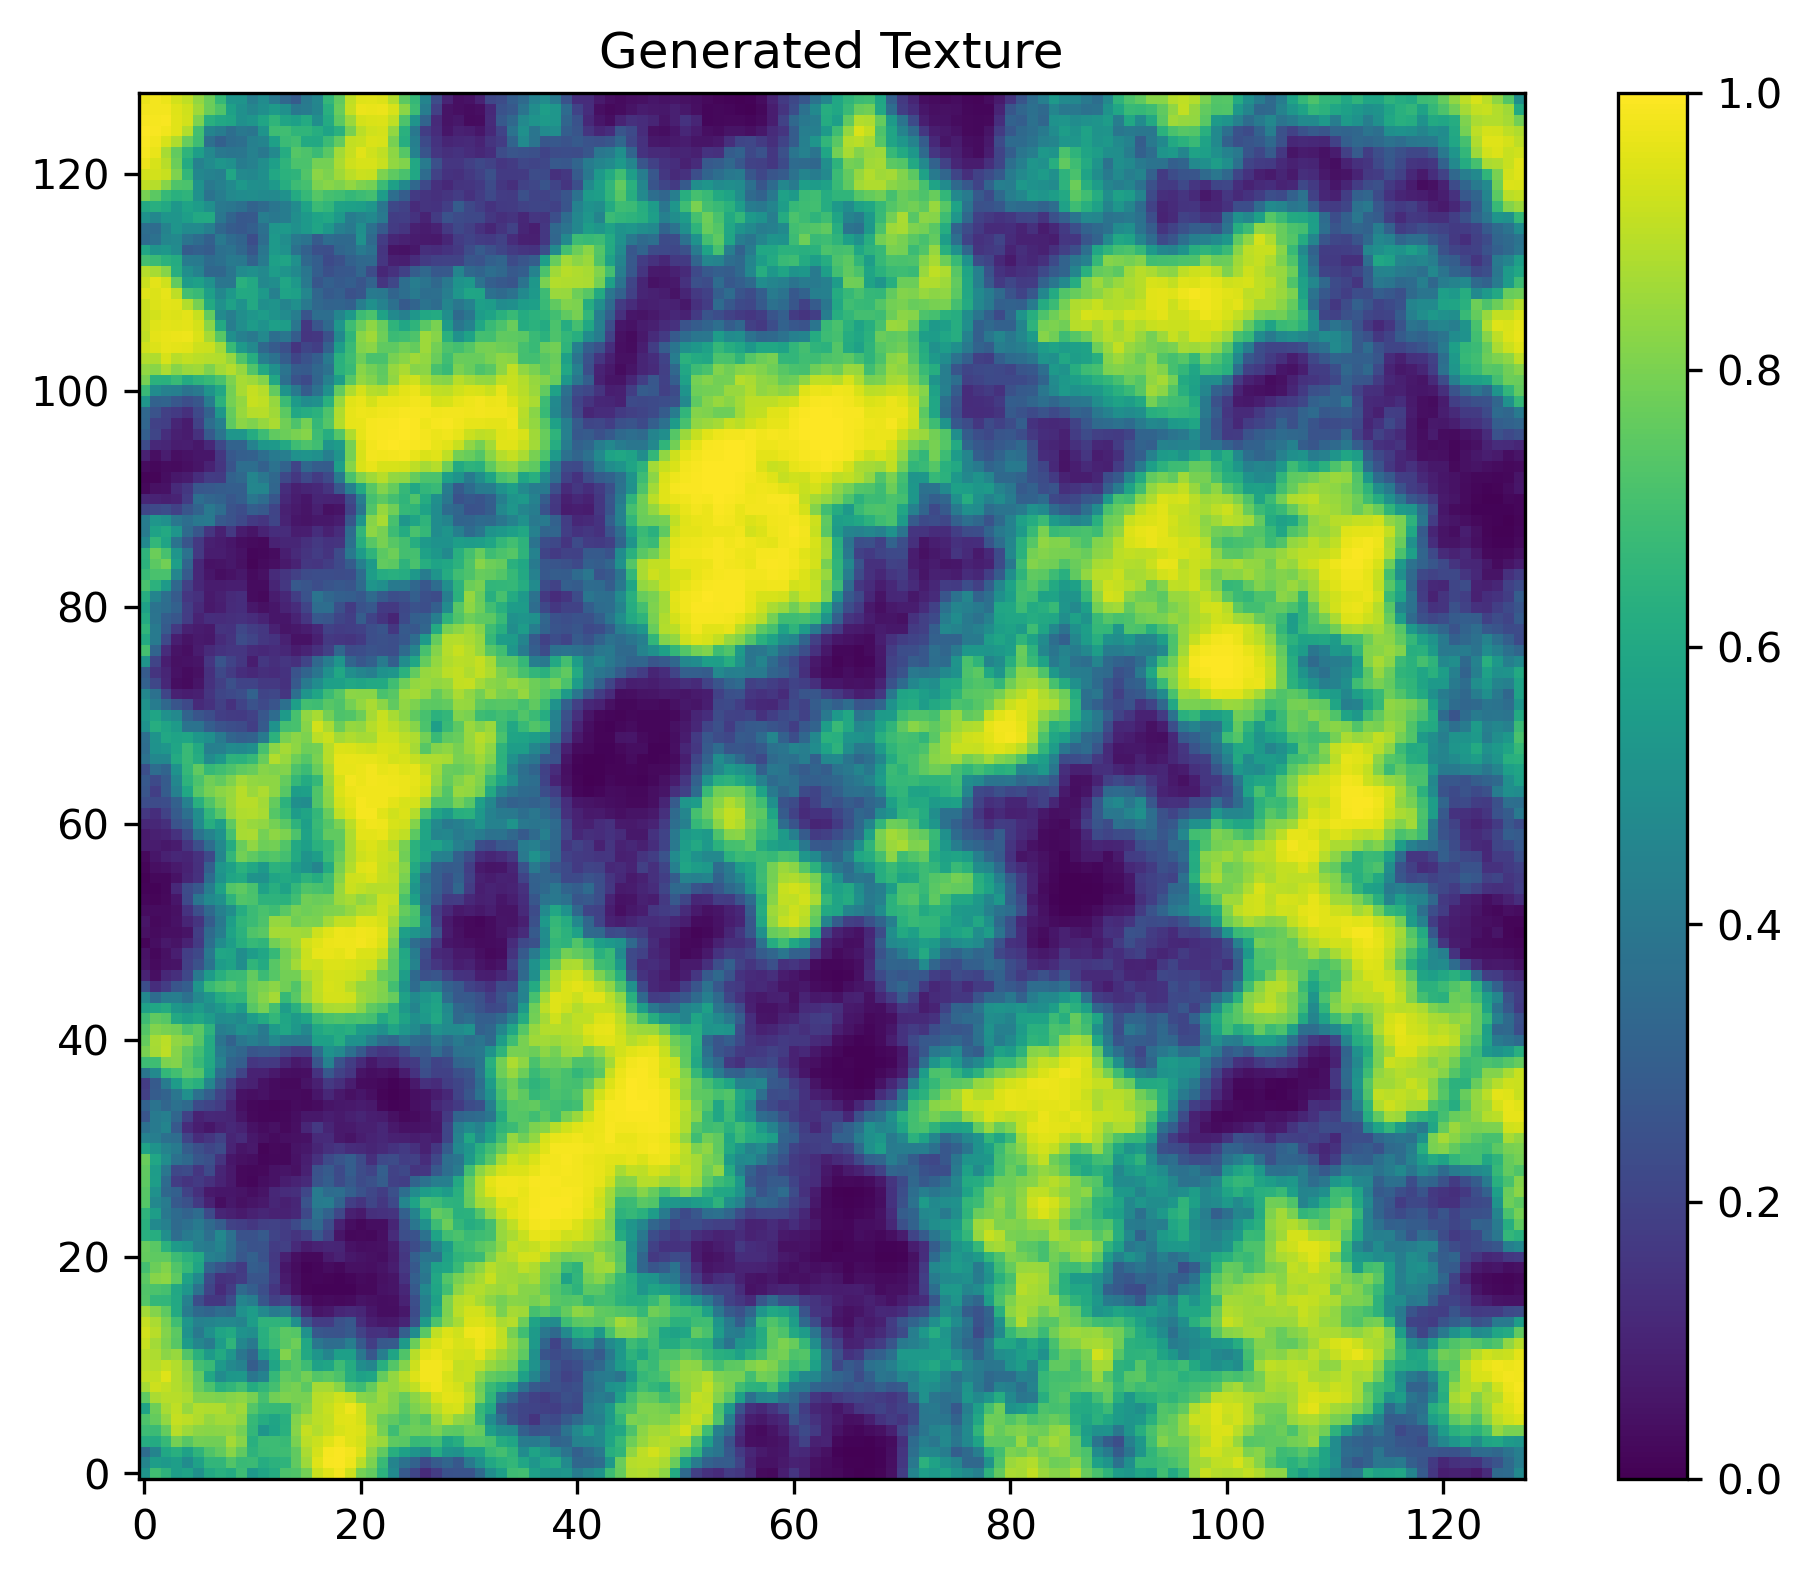

Values plotted in this chart, from the file beside it:
# generator_type: PoresPyGenerator/fract…, # size: (128, 128), # seed: 2194162781, # porosity: 0.49923521280288696, # octaves: 6, # mode: simplex, # gain: 0.5, # frequency: 0.04
5.156986117362976074e-01, 6.920143961906433105e-01, 6.447017788887023926e-01, 5.600964426994323730e-01, 5.782956480979919434e-01, 5.010230541229248047e-01, 6.046561002731323242e-01, 6.314613223075866699e-01, 6.113315820693969727e-01, 6.839913725852966309e-01, 5.380304455757141113e-01, 5.852617025375366211e-01, 6.150327324867248535e-01, 7.168970704078674316e-01, 7.257480621337890625e-01, 7.857885956764221191e-01, 9.208781719207763672e-01, 9.561253190040588379e-01, 9.832218885421752930e-01, 9.235604405403137207e-01, 7.901149988174438477e-01, 7.609443068504333496e-01, 6.420072317123413086e-01, 4.763276875019073486e-01
4.565397202968597412e-01, 5.583099126815795898e-01, 5.424582958221435547e-01, 5.586169362068176270e-01, 4.876489043235778809e-01, 5.731241106986999512e-01, 6.582871675491333008e-01, 6.597324013710021973e-01, 7.269129157066345215e-01, 6.784029603004455566e-01, 6.823161244392395020e-01, 6.200570464134216309e-01, 6.434687972068786621e-01, 6.484612822532653809e-01, 7.546172142028808594e-01, 8.529595136642456055e-01, 9.510957598686218262e-01, 9.893634915351867676e-01, 9.938603639602661133e-01, 9.733753800392150879e-01, 8.951508998870849609e-01, 8.025381565093994141e-01, 6.734313368797302246e-01, 4.508543610572814941e-01
3.544323444366455078e-01, 4.526994824409484863e-01, 5.944912433624267578e-01, 6.311950683593750000e-01, 5.704453587532043457e-01, 6.516587734222412109e-01, 7.241265177726745605e-01, 7.594668269157409668e-01, 8.238139748573303223e-01, 7.563719153404235840e-01, 6.453159451484680176e-01, 6.822010278701782227e-01, 6.869305372238159180e-01, 6.886337399482727051e-01, 7.545208334922790527e-01, 8.713981509208679199e-01, 9.373309016227722168e-01, 9.859477877616882324e-01, 9.941033124923706055e-01, 9.838545918464660645e-01, 9.457654356956481934e-01, 8.328738212585449219e-01, 7.565357089042663574e-01, 6.277795433998107910e-01
6.205893158912658691e-01, 6.130230426788330078e-01, 6.683307290077209473e-01, 7.903791069984436035e-01, 7.393270134925842285e-01, 7.868881821632385254e-01, 7.819691300392150879e-01, 7.820093631744384766e-01, 8.665882349014282227e-01, 8.165438771247863770e-01, 6.302033662796020508e-01, 6.836255788803100586e-01, 6.843336820602416992e-01, 6.754471659660339355e-01, 7.970845103263854980e-01, 8.950822353363037109e-01, 9.206172823905944824e-01, 9.494675397872924805e-01, 9.767903685569763184e-01, 9.493046402931213379e-01, 9.345718622207641602e-01, 8.693813085556030273e-01, 8.493443727493286133e-01, 7.525883316993713379e-01
6.845781803131103516e-01, 6.824033856391906738e-01, 7.646738290786743164e-01, 8.937965631484985352e-01, 8.531208038330078125e-01, 8.272595405578613281e-01, 8.207963705062866211e-01, 8.262337446212768555e-01, 8.356587290763854980e-01, 7.912018299102783203e-01, 6.631899476051330566e-01, 5.222957134246826172e-01, 5.791817307472229004e-01, 6.360099911689758301e-01, 8.192487359046936035e-01, 9.105895161628723145e-01, 8.839425444602966309e-01, 9.140101075172424316e-01, 9.400845170021057129e-01, 9.515683650970458984e-01, 9.475359916687011719e-01, 8.841315507888793945e-01, 7.891374230384826660e-01, 6.906574368476867676e-01
7.202429175376892090e-01, 7.647667527198791504e-01, 8.360971212387084961e-01, 9.129766821861267090e-01, 8.999611735343933105e-01, 8.820275664329528809e-01, 8.426058292388916016e-01, 8.632133007049560547e-01, 8.606888055801391602e-01, 8.348419070243835449e-01, 6.687728166580200195e-01, 6.191198825836181641e-01, 5.831233263015747070e-01, 6.289784908294677734e-01, 8.094857335090637207e-01, 8.658536076545715332e-01, 8.958029747009277344e-01, 9.074131846427917480e-01, 9.517096877098083496e-01, 9.544819593429565430e-01, 9.356122612953186035e-01, 8.479803800582885742e-01, 7.789655327796936035e-01, 7.539843916893005371e-01
5.762904286384582520e-01, 7.790347933769226074e-01, 8.699014186859130859e-01, 9.030855298042297363e-01, 8.473190665245056152e-01, 8.841748833656311035e-01, 8.822008967399597168e-01, 8.817947506904602051e-01, 8.377385139465332031e-01, 8.554995059967041016e-01, 7.308079004287719727e-01, 6.739024519920349121e-01, 6.704720258712768555e-01, 6.647714376449584961e-01, 7.643037438392639160e-01, 8.101871609687805176e-01, 8.924494981765747070e-01, 9.158037900924682617e-01, 9.491397142410278320e-01, 9.733501672744750977e-01, 9.317152500152587891e-01, 8.443897366523742676e-01, 8.429217934608459473e-01, 8.100226521492004395e-01
7.507005333900451660e-01, 8.749384880065917969e-01, 8.910309672355651855e-01, 8.934868574142456055e-01, 8.770933747291564941e-01, 8.157972693443298340e-01, 8.113294243812561035e-01, 8.016023635864257812e-01, 8.174509406089782715e-01, 8.304627537727355957e-01, 7.945990562438964844e-01, 7.044655680656433105e-01, 7.838814854621887207e-01, 8.067632317543029785e-01, 7.963542938232421875e-01, 7.949662208557128906e-01, 8.913116455078125000e-01, 9.010971784591674805e-01, 9.286643266677856445e-01, 9.061150550842285156e-01, 8.240829706192016602e-01, 8.090024590492248535e-01, 8.536480665206909180e-01, 8.154708147048950195e-01
8.637067079544067383e-01, 9.220411181449890137e-01, 9.067124724388122559e-01, 8.862767815589904785e-01, 8.587170839309692383e-01, 7.660319209098815918e-01, 7.167739272117614746e-01, 6.338276267051696777e-01, 6.587051153182983398e-01, 6.986228227615356445e-01, 6.133108139038085938e-01, 6.563393473625183105e-01, 7.025861740112304688e-01, 7.809116244316101074e-01, 7.955799698829650879e-01, 7.478092908859252930e-01, 8.633308410644531250e-01, 8.647929430007934570e-01, 8.220411539077758789e-01, 7.117639183998107910e-01, 6.841053962707519531e-01, 7.619429230690002441e-01, 8.481891155242919922e-01, 8.385921120643615723e-01
9.097650647163391113e-01, 9.069520831108093262e-01, 9.512693285942077637e-01, 8.845513463020324707e-01, 8.436228036880493164e-01, 7.599873542785644531e-01, 5.952737927436828613e-01, 4.816589653491973877e-01, 5.312023758888244629e-01, 5.330029726028442383e-01, 3.907014429569244385e-01, 4.428353011608123779e-01, 6.659508347511291504e-01, 7.594509124755859375e-01, 7.414364218711853027e-01, 7.864974141120910645e-01, 7.332772016525268555e-01, 7.477293014526367188e-01, 7.204861044883728027e-01, 6.178582310676574707e-01, 5.712624788284301758e-01, 5.879172682762145996e-01, 7.646322846412658691e-01, 8.387792110443115234e-01
8.979710340499877930e-01, 8.900191187858581543e-01, 9.116677045822143555e-01, 8.828408718109130859e-01, 8.260496854782104492e-01, 7.000247240066528320e-01, 6.788809299468994141e-01, 5.392286181449890137e-01, 4.725159406661987305e-01, 4.414771497249603271e-01, 2.933973371982574463e-01, 3.712248802185058594e-01, 5.837178230285644531e-01, 7.000487446784973145e-01, 7.417727112770080566e-01, 6.858724355697631836e-01, 5.707486271858215332e-01, 5.861515998840332031e-01, 6.864069104194641113e-01, 6.165522933006286621e-01, 4.902377724647521973e-01, 4.571385383605957031e-01, 6.302188038825988770e-01, 7.307436466217041016e-01
8.914139270782470703e-01, 8.772585988044738770e-01, 8.271147012710571289e-01, 8.467034101486206055e-01, 7.292550206184387207e-01, 6.344643235206604004e-01, 5.449083447456359863e-01, 6.063935756683349609e-01, 5.223320722579956055e-01, 3.921163380146026611e-01, 3.310933411121368408e-01, 5.390270352363586426e-01, 6.139516234397888184e-01, 8.103254437446594238e-01, 7.392677068710327148e-01, 6.049360632896423340e-01, 5.224653482437133789e-01, 4.555949866771697998e-01, 5.638836026191711426e-01, 5.641011595726013184e-01, 3.945931792259216309e-01, 2.707619369029998779e-01, 4.279324412345886230e-01, 5.828724503517150879e-01
9.178609251976013184e-01, 8.594556450843811035e-01, 8.029190897941589355e-01, 7.420541048049926758e-01, 5.481047630310058594e-01, 4.598660767078399658e-01, 4.158252775669097900e-01, 5.546475052833557129e-01, 6.551695466041564941e-01, 4.610962271690368652e-01, 4.044243991374969482e-01, 6.275000572204589844e-01, 6.818825602531433105e-01, 7.451027035713195801e-01, 7.774547338485717773e-01, 5.976163148880004883e-01, 3.968532681465148926e-01, 3.563759624958038330e-01, 3.618707954883575439e-01, 4.265462160110473633e-01, 2.835346758365631104e-01, 1.869430541992187500e-01, 2.796338200569152832e-01, 2.851836085319519043e-01
9.334960579872131348e-01, 8.945252895355224609e-01, 8.137669563293457031e-01, 7.488984465599060059e-01, 5.096915960311889648e-01, 4.045653641223907471e-01, 5.034458637237548828e-01, 5.858262181282043457e-01, 6.089664697647094727e-01, 5.097916126251220703e-01, 4.959894120693206787e-01, 6.324764490127563477e-01, 6.883701682090759277e-01, 7.464596629142761230e-01, 7.356370687484741211e-01, 5.062758922576904297e-01, 2.716569006443023682e-01, 2.593492269515991211e-01, 2.541607320308685303e-01, 2.818152010440826416e-01, 1.975820362567901611e-01, 1.439221203327178955e-01, 1.468004137277603149e-01, 1.195689961314201355e-01
9.105032682418823242e-01, 8.723406195640563965e-01, 7.972701191902160645e-01, 6.926783323287963867e-01, 5.257578492164611816e-01, 4.400410354137420654e-01, 4.497269690036773682e-01, 4.675383865833282471e-01, 4.658353030681610107e-01, 4.496779143810272217e-01, 5.580911040306091309e-01, 6.490839719772338867e-01, 6.500434875488281250e-01, 6.476976871490478516e-01, 5.013481974601745605e-01, 2.611472904682159424e-01, 1.759941875934600830e-01, 1.766875684261322021e-01, 2.494525760412216187e-01, 2.773056030273437500e-01, 1.344461292028427124e-01, 8.423037827014923096e-02, 6.348299980163574219e-02, 6.667222082614898682e-02
8.625004887580871582e-01, 8.161451816558837891e-01, 7.506641149520874023e-01, 6.081589460372924805e-01, 4.176144301891326904e-01, 3.405898511409759521e-01, 3.207829594612121582e-01, 3.593676388263702393e-01, 3.446649014949798584e-01, 5.058020949363708496e-01, 5.521663427352905273e-01, 4.700103998184204102e-01, 4.131855666637420654e-01, 4.360792636871337891e-01, 2.767066657543182373e-01, 1.196215674281120300e-01, 5.794936418533325195e-02, 6.922092288732528687e-02, 1.063450202345848083e-01, 1.184847950935363770e-01, 1.059097871184349060e-01, 6.189940124750137329e-02, 3.659266978502273560e-02, 3.602034226059913635e-02
7.323758602142333984e-01, 6.611313819885253906e-01, 6.583988070487976074e-01, 6.028451323509216309e-01, 4.379291236400604248e-01, 2.401253581047058105e-01, 1.618512421846389771e-01, 1.607801467180252075e-01, 2.378217577934265137e-01, 4.540994465351104736e-01, 4.247715473175048828e-01, 2.663095593452453613e-01, 1.905870288610458374e-01, 2.139548063278198242e-01, 1.169861480593681335e-01, 4.758259281516075134e-02, 2.677141502499580383e-02, 2.959257364273071289e-02, 2.466987445950508118e-02, 2.893737517297267914e-02, 5.409925058484077454e-02, 4.299567267298698425e-02, 3.759397193789482117e-02, 4.158675670623779297e-02
7.274003624916076660e-01, 7.170042395591735840e-01, 7.048570513725280762e-01, 5.992003083229064941e-01, 5.261779427528381348e-01, 3.759721219539642334e-01, 2.033483535051345825e-01, 1.225798800587654114e-01, 1.765169352293014526e-01, 3.458748161792755127e-01, 2.987132966518402100e-01, 2.388623654842376709e-01, 1.535427421331405640e-01, 9.020459651947021484e-02, 4.013248905539512634e-02, 1.545600779354572296e-02, 7.927221246063709259e-03, 1.013653911650180817e-02, 1.127639412879943848e-02, 9.333407506346702576e-03, 2.708617039024829865e-02, 2.491256780922412872e-02, 5.059075355529785156e-02, 5.474681779742240906e-02
7.485423088073730469e-01, 8.202494978904724121e-01, 8.302161097526550293e-01, 7.514388561248779297e-01, 5.773150324821472168e-01, 4.742326736450195312e-01, 2.243497967720031738e-01, 1.437930762767791748e-01, 1.515784412622451782e-01, 1.785570830106735229e-01, 2.646487355232238770e-01, 2.652845680713653564e-01, 1.847511082887649536e-01, 7.379434257745742798e-02, 3.863051906228065491e-02, 1.410542707890272141e-02, 1.624481566250324249e-02, 1.288546528667211533e-02, 8.335055783390998840e-03, 1.866075769066810608e-02, 3.103188239037990570e-02, 2.602783963084220886e-02, 4.344668984413146973e-02, 5.833662673830986023e-02
7.001852989196777344e-01, 7.768530249595642090e-01, 8.117023110389709473e-01, 7.303515076637268066e-01, 6.690647006034851074e-01, 5.846726894378662109e-01, 3.186082243919372559e-01, 2.631535828113555908e-01, 2.112049907445907593e-01, 1.703063100576400757e-01, 3.003929257392883301e-01, 2.847624421119689941e-01, 1.716762185096740723e-01, 5.945429950952529907e-02, 3.153521567583084106e-02, 1.170376874506473541e-02, 1.798784919083118439e-02, 3.357428312301635742e-02, 2.180906012654304504e-02, 4.672629013657569885e-02, 4.309539124369621277e-02, 4.222629964351654053e-02, 5.449412018060684204e-02, 7.971980422735214233e-02
7.620281577110290527e-01, 7.536979913711547852e-01, 7.524020671844482422e-01, 6.838227510452270508e-01, 6.408752799034118652e-01, 6.067514419555664062e-01, 4.408968389034271240e-01, 4.200803339481353760e-01, 3.587496578693389893e-01, 2.719210684299468994e-01, 3.123263716697692871e-01, 2.515581548213958740e-01, 1.656368374824523926e-01, 8.974847942590713501e-02, 4.128303751349449158e-02, 2.724575437605381012e-02, 2.392747253179550171e-02, 7.131892442703247070e-02, 9.397780895233154297e-02, 6.546967476606369019e-02, 5.189156904816627502e-02, 4.299530759453773499e-02, 3.819107636809349060e-02, 7.373192906379699707e-02
7.656881213188171387e-01, 7.424517869949340820e-01, 6.392117738723754883e-01, 5.430703163146972656e-01, 5.166533589363098145e-01, 4.281513392925262451e-01, 4.121565222740173340e-01, 4.517266750335693359e-01, 3.638742268085479736e-01, 2.827781736850738525e-01, 2.521924674510955811e-01, 2.568501234054565430e-01, 1.788320839405059814e-01, 1.893845945596694946e-01, 1.194962039589881897e-01, 7.622082531452178955e-02, 9.425919502973556519e-02, 1.093101128935813904e-01, 1.041069999337196350e-01, 4.768423736095428467e-02, 3.682698681950569153e-02, 4.083094000816345215e-02, 4.427503049373626709e-02, 7.491382211446762085e-02
6.318849325180053711e-01, 6.217239499092102051e-01, 4.953777790069580078e-01, 3.564071655273437500e-01, 4.074605703353881836e-01, 4.389974474906921387e-01, 3.657303750514984131e-01, 4.686293303966522217e-01, 3.746381103992462158e-01, 2.530576884746551514e-01, 2.538834214210510254e-01, 2.838583588600158691e-01, 2.062486559152603149e-01, 1.765776723623275757e-01, 1.509963274002075195e-01, 1.873776316642761230e-01, 2.755113840103149414e-01, 1.970100551843643188e-01, 5.712628364562988281e-02, 2.130558900535106659e-02, 2.601243369281291962e-02, 2.207476086914539337e-02, 3.914682939648628235e-02, 1.221486255526542664e-01
6.359385848045349121e-01, 4.755780696868896484e-01, 4.353454411029815674e-01, 3.448482155799865723e-01, 3.675234317779541016e-01, 4.127409160137176514e-01, 3.465840220451354980e-01, 2.944872975349426270e-01, 1.957272291183471680e-01, 1.848374456167221069e-01, 1.605493128299713135e-01, 1.881118267774581909e-01, 1.975204944610595703e-01, 1.827329099178314209e-01, 2.254495322704315186e-01, 3.006719648838043213e-01, 3.415522277355194092e-01, 2.346846312284469604e-01, 9.012839943170547485e-02, 3.628479316830635071e-02, 2.301643416285514832e-02, 3.567830473184585571e-02, 3.820054233074188232e-02, 1.051872149109840393e-01
6.490080356597900391e-01, 5.581138134002685547e-01, 4.001575410366058350e-01, 3.504679799079895020e-01, 3.190895318984985352e-01, 3.535882830619812012e-01, 2.237827628850936890e-01, 1.033300310373306274e-01, 8.723562210798263550e-02, 7.118112593889236450e-02, 9.270363301038742065e-02, 1.090400815010070801e-01, 9.702019393444061279e-02, 9.581064432859420776e-02, 1.117577552795410156e-01, 2.150761932134628296e-01, 3.747575581073760986e-01, 3.129875957965850830e-01, 2.140598595142364502e-01, 8.617128431797027588e-02, 7.134164869785308838e-02, 1.338628530502319336e-01, 1.427036672830581665e-01, 1.499250382184982300e-01
7.381679415702819824e-01, 4.654977321624755859e-01, 4.169539809226989746e-01, 2.803322672843933105e-01, 2.488025426864624023e-01, 1.682232320308685303e-01, 9.751454740762710571e-02, 3.812162205576896667e-02, 6.279297173023223877e-02, 4.553675651550292969e-02, 5.804067850112915039e-02, 6.934438645839691162e-02, 1.067116484045982361e-01, 8.798011392354965210e-02, 1.056787297129631042e-01, 2.562643885612487793e-01, 4.179158508777618408e-01, 4.224380552768707275e-01, 3.237444162368774414e-01, 1.851526647806167603e-01, 1.493982523679733276e-01, 2.089799940586090088e-01, 1.631857156753540039e-01, 2.217417806386947632e-01
7.409687638282775879e-01, 5.068122148513793945e-01, 3.329404592514038086e-01, 3.068038821220397949e-01, 1.968911141157150269e-01, 1.373585611581802368e-01, 6.873337924480438232e-02, 6.167285144329071045e-02, 6.125873699784278870e-02, 5.114108696579933167e-02, 3.716872632503509521e-02, 5.185580626130104065e-02, 1.098253577947616577e-01, 1.261328905820846558e-01, 1.351116746664047241e-01, 2.144420742988586426e-01, 4.179643392562866211e-01, 3.553255200386047363e-01, 3.598164021968841553e-01, 3.074685633182525635e-01, 2.502529025077819824e-01, 2.126056998968124390e-01, 1.797371804714202881e-01, 2.431363314390182495e-01
7.526057362556457520e-01, 5.552014112472534180e-01, 3.476680815219879150e-01, 1.789854615926742554e-01, 1.498147696256637573e-01, 1.697918921709060669e-01, 1.376370340585708618e-01, 1.014532595872879028e-01, 6.836359202861785889e-02, 2.548901177942752838e-02, 1.606415770947933197e-02, 3.719310835003852844e-02, 4.928193241357803345e-02, 7.910258322954177856e-02, 9.865716099739074707e-02, 1.187748536467552185e-01, 2.600234150886535645e-01, 3.004161715507507324e-01, 2.293135076761245728e-01, 2.799707651138305664e-01, 2.290342301130294800e-01, 2.494834959506988525e-01, 2.935036420822143555e-01, 1.951605975627899170e-01
7.541464567184448242e-01, 5.545949935913085938e-01, 3.983429372310638428e-01, 2.180586904287338257e-01, 2.284081429243087769e-01, 1.596539467573165894e-01, 2.247413247823715210e-01, 1.053875908255577087e-01, 6.680344790220260620e-02, 2.551843598484992981e-02, 2.156465128064155579e-02, 2.673088945448398590e-02, 5.041000619530677795e-02, 5.579699575901031494e-02, 4.628692939877510071e-02, 9.194324910640716553e-02, 2.509814798831939697e-01, 2.870207130908966064e-01, 2.241774052381515503e-01, 2.976071834564208984e-01, 2.306281328201293945e-01, 2.070060670375823975e-01, 3.021804094314575195e-01, 1.981978416442871094e-01
7.703220248222351074e-01, 5.906494855880737305e-01, 4.896402955055236816e-01, 3.720557391643524170e-01, 3.437057733535766602e-01, 2.661543488502502441e-01, 2.445256859064102173e-01, 1.511524021625518799e-01, 5.899623036384582520e-02, 4.681615158915519714e-02, 3.602710738778114319e-02, 1.829762198030948639e-02, 2.201029658317565918e-02, 2.167467772960662842e-02, 5.018165335059165955e-02, 8.430097997188568115e-02, 1.421545743942260742e-01, 2.234260737895965576e-01, 2.629618346691131592e-01, 2.994117438793182373e-01, 2.269505411386489868e-01, 1.349356919527053833e-01, 2.210313230752944946e-01, 2.305525988340377808e-01
5.793002843856811523e-01, 5.130480527877807617e-01, 4.478871524333953857e-01, 4.098448157310485840e-01, 2.964840829372406006e-01, 2.426215410232543945e-01, 2.100350707769393921e-01, 2.339876294136047363e-01, 1.008260920643806458e-01, 5.587860196828842163e-02, 6.703627854585647583e-02, 1.537665352225303650e-02, 2.383538894355297089e-02, 2.138054929673671722e-02, 5.173515900969505310e-02, 6.403994560241699219e-02, 1.020431369543075562e-01, 1.369602233171463013e-01, 1.591917276382446289e-01, 1.266936212778091431e-01, 1.197116449475288391e-01, 1.017112284898757935e-01, 1.176245212554931641e-01, 1.476397663354873657e-01
4.450644552707672119e-01, 4.273337721824645996e-01, 3.692127764225006104e-01, 3.574281930923461914e-01, 2.053585797548294067e-01, 1.262224167585372925e-01, 1.562007069587707520e-01, 1.964595615863800049e-01, 1.036520004272460938e-01, 1.235563606023788452e-01, 6.624280661344528198e-02, 4.416558519005775452e-02, 2.989643067121505737e-02, 4.005188122391700745e-02, 4.378055036067962646e-02, 4.901632294058799744e-02, 1.187877655029296875e-01, 1.224656626582145691e-01, 6.822495907545089722e-02, 5.181822925806045532e-02, 7.886461913585662842e-02, 1.000237911939620972e-01, 1.102968603372573853e-01, 9.364733844995498657e-02
3.682865798473358154e-01, 4.077651798725128174e-01, 4.531163573265075684e-01, 2.795687317848205566e-01, 1.268277466297149658e-01, 8.498658984899520874e-02, 5.884240195155143738e-02, 9.049712866544723511e-02, 1.146574392914772034e-01, 9.583961218595504761e-02, 4.815818741917610168e-02, 3.331693261861801147e-02, 4.646237194538116455e-02, 2.474027127027511597e-02, 4.062422364950180054e-02, 1.084251180291175842e-01, 1.651327610015869141e-01, 1.033984124660491943e-01, 6.830126792192459106e-02, 7.042580842971801758e-02, 8.779744803905487061e-02, 8.615648001432418823e-02, 1.113104000687599182e-01, 6.978457421064376831e-02
2.618114054203033447e-01, 4.140316843986511230e-01, 4.305952489376068115e-01, 3.314768373966217041e-01, 1.935171484947204590e-01, 9.677647799253463745e-02, 1.133608967065811157e-01, 1.131205186247825623e-01, 1.015665605664253235e-01, 5.699929222464561462e-02, 2.415692806243896484e-02, 1.572147384285926819e-02, 1.732037775218486786e-02, 2.219515480101108551e-02, 3.735470399260520935e-02, 6.398221105337142944e-02, 6.630074977874755859e-02, 8.452747017145156860e-02, 7.276601344347000122e-02, 8.789987862110137939e-02, 1.038892194628715515e-01, 8.227165043354034424e-02, 7.546744495630264282e-02, 4.362994059920310974e-02
3.152127563953399658e-01, 3.791062533855438232e-01, 3.312416076660156250e-01, 3.743513822555541992e-01, 3.441136181354522705e-01, 2.245356738567352295e-01, 2.047794163227081299e-01, 1.758640408515930176e-01, 1.004983410239219666e-01, 4.179687798023223877e-02, 2.124064788222312927e-02, 1.633920148015022278e-02, 1.414620317518711090e-02, 1.862510852515697479e-02, 2.903047204017639160e-02, 2.437776140868663788e-02, 3.492097184062004089e-02, 5.731452256441116333e-02, 6.348760426044464111e-02, 6.798052787780761719e-02, 7.787515968084335327e-02, 6.724666059017181396e-02, 2.002385817468166351e-02, 8.159312419593334198e-03
1.907259374856948853e-01, 2.915268540382385254e-01, 3.188705146312713623e-01, 3.937388658523559570e-01, 5.023379325866699219e-01, 3.733358085155487061e-01, 3.045700192451477051e-01, 2.052084356546401978e-01, 1.433502286672592163e-01, 4.743542149662971497e-02, 4.019918665289878845e-02, 4.907697811722755432e-02, 3.231808170676231384e-02, 2.800026163458824158e-02, 2.766508050262928009e-02, 2.557463385164737701e-02, 5.932385846972465515e-02, 1.130450740456581116e-01, 6.888819485902786255e-02, 4.314128682017326355e-02, 6.093483045697212219e-02, 4.143937677145004272e-02, 1.374048925936222076e-02, 6.303755100816488266e-03
1.770955622196197510e-01, 2.830851972103118896e-01, 4.172564744949340820e-01, 5.480430126190185547e-01, 6.574724912643432617e-01, 6.326085925102233887e-01, 4.548380672931671143e-01, 2.932142019271850586e-01, 1.836574971675872803e-01, 1.040949225425720215e-01, 9.035395830869674683e-02, 5.034480616450309753e-02, 3.496034815907478333e-02, 2.426440455019474030e-02, 2.671292796730995178e-02, 5.085934326052665710e-02, 8.612748980522155762e-02, 1.664773523807525635e-01, 1.347604393959045410e-01, 7.871227711439132690e-02, 3.173045441508293152e-02, 2.854104898869991302e-02, 2.018867060542106628e-02, 1.164443697780370712e-02
3.868040144443511963e-01, 4.725692272186279297e-01, 6.636506319046020508e-01, 6.990400552749633789e-01, 7.538068294525146484e-01, 7.308281660079956055e-01, 5.815658569335937500e-01, 3.599979281425476074e-01, 3.040929436683654785e-01, 2.052543014287948608e-01, 9.717573225498199463e-02, 9.467358887195587158e-02, 6.806675344705581665e-02, 4.096739366650581360e-02, 3.849953040480613708e-02, 3.914701938629150391e-02, 1.474578529596328735e-01, 2.771824300289154053e-01, 1.953864544630050659e-01, 1.565131545066833496e-01, 5.387764424085617065e-02, 3.582365810871124268e-02, 4.605614766478538513e-02, 3.432933241128921509e-02
6.839318275451660156e-01, 6.888852715492248535e-01, 8.014129996299743652e-01, 8.140479326248168945e-01, 7.454772591590881348e-01, 6.792176961898803711e-01, 6.026855111122131348e-01, 4.482774436473846436e-01, 3.216872513294219971e-01, 3.001069426536560059e-01, 1.597264409065246582e-01, 1.714669764041900635e-01, 1.659356951713562012e-01, 1.083828508853912354e-01, 6.654254347085952759e-02, 8.411063253879547119e-02, 2.676129937171936035e-01, 4.420402944087982178e-01, 2.525975704193115234e-01, 1.801497638225555420e-01, 1.172674298286437988e-01, 6.406506896018981934e-02, 1.043995767831802368e-01, 9.989099949598312378e-02
7.994533777236938477e-01, 8.633078336715698242e-01, 9.002314805984497070e-01, 8.172253370285034180e-01, 7.532097101211547852e-01, 6.980062127113342285e-01, 6.122395992279052734e-01, 4.156191051006317139e-01, 3.628417253494262695e-01, 3.289595842361450195e-01, 2.620360255241394043e-01, 2.774741053581237793e-01, 2.722901403903961182e-01, 2.113842219114303589e-01, 1.766185760498046875e-01, 1.797192245721817017e-01, 3.546125888824462891e-01, 5.081292986869812012e-01, 4.710299372673034668e-01, 3.701968491077423096e-01, 2.827997505664825439e-01, 1.900403797626495361e-01, 1.596372425556182861e-01, 1.676048338413238525e-01
7.631701827049255371e-01, 8.687862157821655273e-01, 8.957718610763549805e-01, 8.349629044532775879e-01, 8.138737678527832031e-01, 7.419994473457336426e-01, 6.125614047050476074e-01, 3.846580684185028076e-01, 3.135034441947937012e-01, 3.979232907295227051e-01, 4.332450330257415771e-01, 3.947255313396453857e-01, 4.652314484119415283e-01, 4.147868752479553223e-01, 4.030423760414123535e-01, 4.112939536571502686e-01, 5.700501799583435059e-01, 5.686793327331542969e-01, 6.180755496025085449e-01, 5.097580552101135254e-01, 5.109958648681640625e-01, 4.305438399314880371e-01, 3.574808239936828613e-01, 3.311795890331268311e-01
7.312313914299011230e-01, 8.110925555229187012e-01, 7.967863678932189941e-01, 7.818439602851867676e-01, 7.153618335723876953e-01, 7.468124628067016602e-01, 6.476845145225524902e-01, 4.294382035732269287e-01, 4.478827714920043945e-01, 5.062046647071838379e-01, 4.838776588439941406e-01, 4.093836843967437744e-01, 5.453158020973205566e-01, 5.925931930541992188e-01, 5.351387858390808105e-01, 4.652018249034881592e-01, 5.949492454528808594e-01, 6.254667639732360840e-01, 6.136687397956848145e-01, 6.297797560691833496e-01, 5.543090105056762695e-01, 5.405458211898803711e-01, 5.005796551704406738e-01, 5.826402902603149414e-01
6.867256760597229004e-01, 7.546218633651733398e-01, 7.347188591957092285e-01, 6.047633290290832520e-01, 5.692991614341735840e-01, 5.972642898559570312e-01, 5.528389215469360352e-01, 4.864142835140228271e-01, 4.946349561214447021e-01, 4.736291766166687012e-01, 5.513909459114074707e-01, 6.074168086051940918e-01, 6.635546684265136719e-01, 5.875928401947021484e-01, 5.451145768165588379e-01, 5.808023810386657715e-01, 6.804015040397644043e-01, 7.146614193916320801e-01, 7.244052290916442871e-01, 7.109040021896362305e-01, 7.153843045234680176e-01, 7.000114917755126953e-01, 6.041784286499023438e-01, 6.549609303474426270e-01
5.724532008171081543e-01, 5.918511152267456055e-01, 6.155495643615722656e-01, 5.287615060806274414e-01, 4.963188767433166504e-01, 5.480334162712097168e-01, 4.948359131813049316e-01, 5.346854329109191895e-01, 5.981302261352539062e-01, 5.472086668014526367e-01, 7.397730946540832520e-01, 7.897038459777832031e-01, 6.958594322204589844e-01, 5.509279370307922363e-01, 6.292631030082702637e-01, 7.310647368431091309e-01, 8.289700150489807129e-01, 8.729345798492431641e-01, 8.781375885009765625e-01, 8.712233901023864746e-01, 8.206621408462524414e-01, 7.538117170333862305e-01, 7.241879701614379883e-01, 6.511927843093872070e-01
4.656490981578826904e-01, 3.532971739768981934e-01, 4.231223464012145996e-01, 4.287227392196655273e-01, 3.724504113197326660e-01, 4.706804454326629639e-01, 5.243496298789978027e-01, 6.099513769149780273e-01, 6.511808633804321289e-01, 6.581049561500549316e-01, 7.680467963218688965e-01, 8.191232681274414062e-01, 8.669061660766601562e-01, 6.682177782058715820e-01, 7.423493266105651855e-01, 8.454735875129699707e-01, 9.013441801071166992e-01, 9.373321533203125000e-01, 9.371409416198730469e-01, 9.269196391105651855e-01, 8.555964827537536621e-01, 8.337135314941406250e-01, 8.048487901687622070e-01, 7.664799094200134277e-01
2.345250099897384644e-01, 1.326897889375686646e-01, 1.770845204591751099e-01, 2.628017961978912354e-01, 2.999842166900634766e-01, 5.227386951446533203e-01, 6.780043840408325195e-01, 7.152265906333923340e-01, 7.439562082290649414e-01, 6.974762082099914551e-01, 7.740243673324584961e-01, 7.994318008422851562e-01, 8.268854022026062012e-01, 7.848132252693176270e-01, 7.298377156257629395e-01, 8.396932482719421387e-01, 9.049844145774841309e-01, 9.395803213119506836e-01, 9.323281049728393555e-01, 8.913196325302124023e-01, 8.409124612808227539e-01, 8.395519852638244629e-01, 8.121910691261291504e-01, 6.962568759918212891e-01
9.383724629878997803e-02, 4.240842163562774658e-02, 1.124460846185684204e-01, 1.337942779064178467e-01, 2.142719179391860962e-01, 4.041729867458343506e-01, 5.498294830322265625e-01, 6.296967267990112305e-01, 6.771793365478515625e-01, 6.824353933334350586e-01, 7.599763274192810059e-01, 6.811584234237670898e-01, 7.360019087791442871e-01, 7.882224321365356445e-01, 7.872812151908874512e-01, 8.747718930244445801e-01, 9.015586376190185547e-01, 9.373551607131958008e-01, 9.304351806640625000e-01, 9.266025424003601074e-01, 9.130770564079284668e-01, 8.592281937599182129e-01, 7.686066031455993652e-01, 7.481377720832824707e-01
5.225619673728942871e-02, 2.890325151383876801e-02, 4.917895048856735229e-02, 5.117871984839439392e-02, 1.882808357477188110e-01, 2.492345720529556274e-01, 3.815929591655731201e-01, 5.527386665344238281e-01, 5.749994516372680664e-01, 4.898563921451568604e-01, 6.531015038490295410e-01, 6.130686998367309570e-01, 7.420020103454589844e-01, 7.968607544898986816e-01, 8.620205521583557129e-01, 9.219540357589721680e-01, 9.199312329292297363e-01, 9.457556605339050293e-01, 9.467975497245788574e-01, 9.412077665328979492e-01, 9.289118647575378418e-01, 9.242113232612609863e-01, 8.460496068000793457e-01, 7.459509968757629395e-01
4.855183139443397522e-02, 2.312877215445041656e-02, 4.336309432983398438e-02, 8.349806070327758789e-02, 1.845045089721679688e-01, 2.180580645799636841e-01, 4.048361778259277344e-01, 5.917296409606933594e-01, 5.840421319007873535e-01, 4.910257160663604736e-01, 5.511201024055480957e-01, 5.931567549705505371e-01, 6.715557575225830078e-01, 7.886246442794799805e-01, 8.336049914360046387e-01, 9.195683002471923828e-01, 9.629935026168823242e-01, 9.661327600479125977e-01, 9.590030312538146973e-01, 9.734084606170654297e-01, 9.430297613143920898e-01, 9.444666504859924316e-01, 9.106882810592651367e-01, 7.615047693252563477e-01
1.546260993927717209e-02, 3.713992610573768616e-02, 6.837961077690124512e-02, 5.175607278943061829e-02, 9.465060383081436157e-02, 1.691785752773284912e-01, 3.595745265483856201e-01, 4.876996576786041260e-01, 5.574724674224853516e-01, 6.272029876708984375e-01, 6.692124605178833008e-01, 6.562182903289794922e-01, 7.879695296287536621e-01, 8.268899917602539062e-01, 8.629189729690551758e-01, 9.328305721282958984e-01, 9.527319073677062988e-01, 9.702755808830261230e-01, 9.728655815124511719e-01, 9.734168648719787598e-01, 9.826258420944213867e-01, 9.705892801284790039e-01, 9.428226351737976074e-01, 7.968661189079284668e-01
4.519063979387283325e-02, 2.753993496298789978e-02, 4.099315404891967773e-02, 3.938916698098182678e-02, 5.425060912966728210e-02, 1.815235018730163574e-01, 3.465697765350341797e-01, 4.234686791896820068e-01, 5.787461996078491211e-01, 6.413486003875732422e-01, 7.262172102928161621e-01, 7.437784671783447266e-01, 8.659819960594177246e-01, 8.612798452377319336e-01, 8.630974292755126953e-01, 8.546218872070312500e-01, 9.224438071250915527e-01, 9.537922739982604980e-01, 9.753377437591552734e-01, 9.704968929290771484e-01, 9.784750938415527344e-01, 9.733740687370300293e-01, 9.536375999450683594e-01, 8.246911168098449707e-01
5.672750622034072876e-02, 2.496580593287944794e-02, 3.179080039262771606e-02, 4.916125163435935974e-02, 1.036600843071937561e-01, 1.493771821260452271e-01, 2.924915552139282227e-01, 4.056705534458160400e-01, 5.610191226005554199e-01, 6.541916131973266602e-01, 6.806064248085021973e-01, 7.216851115226745605e-01, 8.434360027313232422e-01, 8.373778462409973145e-01, 7.818729281425476074e-01, 8.040604591369628906e-01, 7.982864975929260254e-01, 8.608343601226806641e-01, 9.075487256050109863e-01, 9.075492620468139648e-01, 9.566186666488647461e-01, 9.492439627647399902e-01, 9.371550679206848145e-01, 8.592970967292785645e-01
3.446500003337860107e-02, 3.355710953474044800e-02, 3.473107516765594482e-02, 4.602189362049102783e-02, 1.460525542497634888e-01, 2.390263378620147705e-01, 3.437067270278930664e-01, 4.365029335021972656e-01, 4.958375692367553711e-01, 6.205114722251892090e-01, 6.808193922042846680e-01, 7.129543423652648926e-01, 6.888633370399475098e-01, 7.460262179374694824e-01, 7.959824800491333008e-01, 7.789968848228454590e-01, 7.892035245895385742e-01, 8.049027323722839355e-01, 8.108983039855957031e-01, 8.419694900512695312e-01, 8.821907639503479004e-01, 8.853946924209594727e-01, 9.230048656463623047e-01, 8.903777003288269043e-01
1.680686138570308685e-02, 1.528793945908546448e-02, 2.522317506372928619e-02, 6.092089787125587463e-02, 2.211816608905792236e-01, 3.892823159694671631e-01, 4.742727577686309814e-01, 5.061725378036499023e-01, 6.463943123817443848e-01, 7.268142700195312500e-01, 7.161942124366760254e-01, 6.474201679229736328e-01, 6.453201174736022949e-01, 6.398862004280090332e-01, 6.948611736297607422e-01, 7.819563746452331543e-01, 7.716651558876037598e-01, 7.794349789619445801e-01, 8.498523235321044922e-01, 8.699278235435485840e-01, 8.352593183517456055e-01, 8.580750226974487305e-01, 9.206648468971252441e-01, 9.123266935348510742e-01
8.621810004115104675e-03, 8.679380640387535095e-03, 2.324003539979457855e-02, 1.155351325869560242e-01, 2.286644428968429565e-01, 2.772004604339599609e-01, 4.236609041690826416e-01, 5.764191746711730957e-01, 7.322347164154052734e-01, 7.500200271606445312e-01, 7.111289501190185547e-01, 5.709823966026306152e-01, 6.287708282470703125e-01, 5.747502446174621582e-01, 6.639717817306518555e-01, 7.251128554344177246e-01, 7.124850749969482422e-01, 6.980234980583190918e-01, 8.466327190399169922e-01, 9.200695753097534180e-01, 9.060740470886230469e-01, 8.894206285476684570e-01, 8.932363390922546387e-01, 8.932808041572570801e-01
7.801477331668138504e-03, 2.254265360534191132e-02, 2.239664830267429352e-02, 4.860580340027809143e-02, 1.029318049550056458e-01, 1.435791850090026855e-01, 3.486776947975158691e-01, 5.099652409553527832e-01, 5.864388942718505859e-01, 6.076111793518066406e-01, 5.122864246368408203e-01, 5.040342211723327637e-01, 5.853869318962097168e-01, 6.092398762702941895e-01, 5.870383381843566895e-01, 6.459604501724243164e-01, 6.134944558143615723e-01, 6.913491487503051758e-01, 8.168810606002807617e-01, 9.230242967605590820e-01, 9.287635087966918945e-01, 9.478244781494140625e-01, 9.105045795440673828e-01, 8.996021151542663574e-01
1.478423736989498138e-02, 4.025111347436904907e-02, 4.995910450816154480e-02, 7.117464393377304077e-02, 9.512641280889511108e-02, 1.389776617288589478e-01, 3.038150370121002197e-01, 5.238583087921142578e-01, 5.666983127593994141e-01, 6.397829055786132812e-01, 6.010249853134155273e-01, 5.412794947624206543e-01, 6.437025666236877441e-01, 6.250662803649902344e-01, 5.486463308334350586e-01, 5.102380514144897461e-01, 4.551390707492828369e-01, 6.118464469909667969e-01, 7.934868931770324707e-01, 8.847914338111877441e-01, 9.510890245437622070e-01, 9.573894739151000977e-01, 9.174002408981323242e-01, 8.910567164421081543e-01
2.696608193218708038e-02, 6.145318970084190369e-02, 9.075988829135894775e-02, 1.121605783700942993e-01, 1.048187837004661560e-01, 1.444948166608810425e-01, 2.210738062858581543e-01, 4.608542025089263916e-01, 6.635990738868713379e-01, 7.862402200698852539e-01, 7.521587610244750977e-01, 7.149723768234252930e-01, 7.324064970016479492e-01, 7.019924521446228027e-01, 6.062390804290771484e-01, 5.180863142013549805e-01, 5.573023557662963867e-01, 6.786900758743286133e-01, 7.658757567405700684e-01, 8.726145625114440918e-01, 9.218910336494445801e-01, 9.381375908851623535e-01, 9.187341332435607910e-01, 9.121947288513183594e-01
7.830023765563964844e-02, 7.596771419048309326e-02, 6.630114465951919556e-02, 7.440641522407531738e-02, 1.557078808546066284e-01, 2.397036850452423096e-01, 3.572487831115722656e-01, 4.725697040557861328e-01, 6.158787012100219727e-01, 7.702801227569580078e-01, 8.326874971389770508e-01, 7.791129946708679199e-01, 7.873060703277587891e-01, 7.303248047828674316e-01, 6.020991206169128418e-01, 5.653265118598937988e-01, 6.330394744873046875e-01, 6.673464775085449219e-01, 7.483383417129516602e-01, 8.738639950752258301e-01, 9.353391528129577637e-01, 9.465748667716979980e-01, 9.253810644149780273e-01, 8.854830861091613770e-01
7.292085140943527222e-02, 8.688779175281524658e-02, 9.883528202772140503e-02, 1.420321464538574219e-01, 2.280179858207702637e-01, 3.810428380966186523e-01, 4.483399689197540283e-01, 5.098384618759155273e-01, 7.040201425552368164e-01, 8.675726652145385742e-01, 8.747072815895080566e-01, 7.928685545921325684e-01, 8.296061754226684570e-01, 8.034450411796569824e-01, 7.207202911376953125e-01, 5.763272047042846680e-01, 6.605341434478759766e-01, 7.540359497070312500e-01, 7.561821341514587402e-01, 8.779456615447998047e-01, 9.583494067192077637e-01, 9.592427611351013184e-01, 9.656013846397399902e-01, 9.245830178260803223e-01
... 68 more rows
